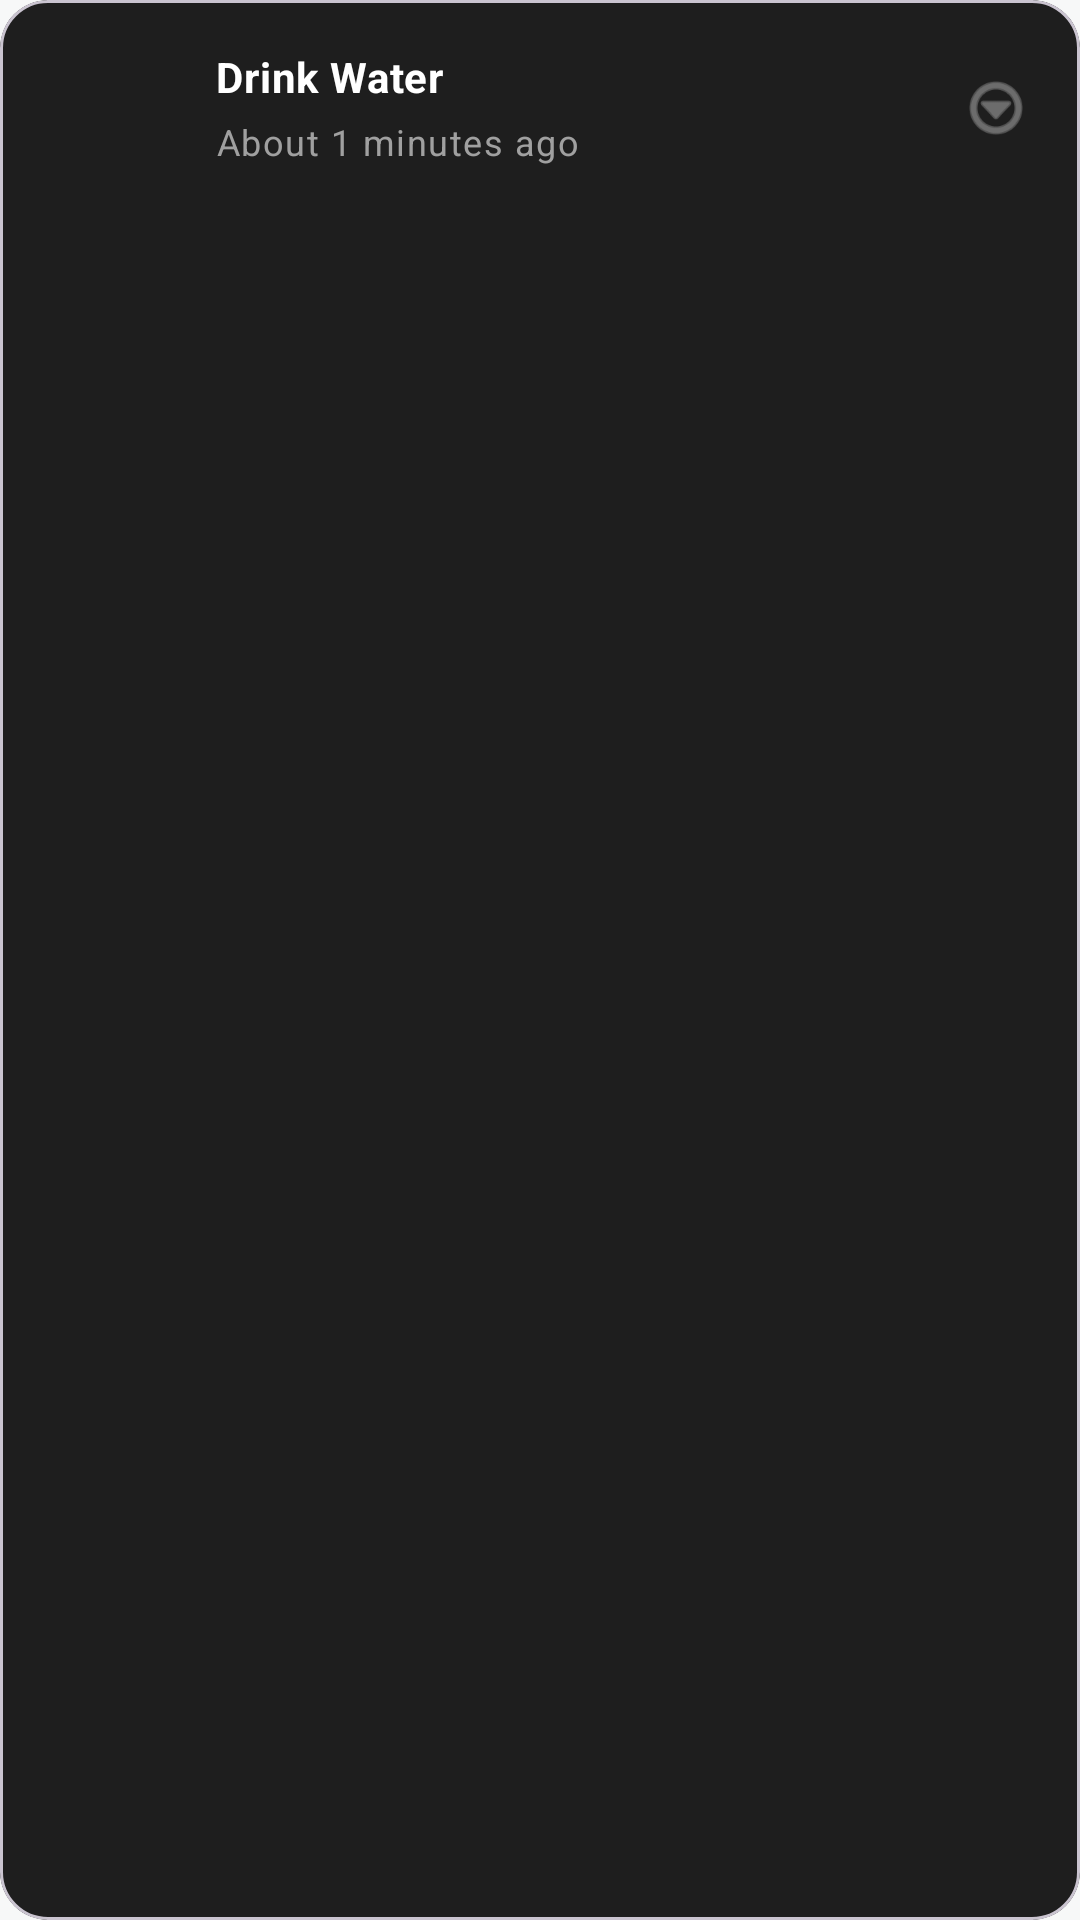

Reconstruct the res/layout file that produces this screen, plus the resources it refers to.
<!-- AndroidManifest.xml: application theme Theme.PoseExercise -->
<!-- res/layout/layout_daily_action.xml -->
<?xml version="1.0" encoding="utf-8"?>
<com.google.android.material.card.MaterialCardView xmlns:android="http://schemas.android.com/apk/res/android"
    xmlns:app="http://schemas.android.com/apk/res-auto"
    android:layout_width="match_parent"
    android:layout_height="wrap_content"
    android:layout_marginVertical="8dp"
    app:cardCornerRadius="16dp"
    app:cardElevation="0dp"
    app:cardBackgroundColor="@color/colorCardBg">

    <androidx.constraintlayout.widget.ConstraintLayout
        android:layout_width="match_parent"
        android:layout_height="wrap_content"
        android:padding="16dp">

        <ImageView
            android:id="@+id/action_icon"
            android:layout_width="40dp"
            android:layout_height="40dp"
            android:src="@drawable/circle"
            app:layout_constraintBottom_toBottomOf="parent"
            app:layout_constraintStart_toStartOf="parent"
            app:layout_constraintTop_toTopOf="parent" />

        <TextView
            android:id="@+id/action_title"
            style="@style/TextAppearance.App.Body"
            android:layout_width="0dp"
            android:layout_height="wrap_content"
            android:layout_marginStart="16dp"
            android:text="Drink Water"
            android:textColor="@color/colorTextDarkPrimary"
            android:fontFamily="@font/outfit"
            android:textStyle="bold"
            app:layout_constraintEnd_toStartOf="@+id/action_arrow"
            app:layout_constraintStart_toEndOf="@id/action_icon"
            app:layout_constraintTop_toTopOf="parent" />

        <TextView
            android:id="@+id/action_subtitle"
            style="@style/TextAppearance.App.Label"
            android:layout_width="0dp"
            android:layout_height="wrap_content"
            android:layout_marginStart="16dp"
            android:layout_marginTop="4dp"
            android:textColor="@color/colorTextDarkSecondary"
            android:fontFamily="@font/outfit"
            android:text="About 1 minutes ago"
            app:layout_constraintEnd_toStartOf="@+id/action_arrow"
            app:layout_constraintStart_toEndOf="@id/action_icon"
            app:layout_constraintTop_toBottomOf="@id/action_title" />

        <ImageView
            android:id="@+id/action_arrow"
            android:layout_width="24dp"
            android:layout_height="24dp"
            android:src="@android:drawable/ic_menu_more"
            app:tint="@color/colorTextDarkSecondary"
            app:layout_constraintBottom_toBottomOf="parent"
            app:layout_constraintEnd_toEndOf="parent"
            app:layout_constraintTop_toTopOf="parent" />

    </androidx.constraintlayout.widget.ConstraintLayout>
</com.google.android.material.card.MaterialCardView>
<!-- resources referenced by this layout -->
<resources>
  <color name="colorCardBg">#1E1E1E</color>
  <color name="colorTextDarkPrimary">#FFFFFF</color>
  <color name="colorTextDarkSecondary">#A0A0A0</color>
  <style name="TextAppearance.App.Body" parent="TextAppearance.Material3.BodyMedium">
          <item name="android:textSize">14sp</item>
          <item name="android:textColor">@color/gray_1</item>
          <item name="fontFamily">sans-serif</item> 
          <item name="android:fontFamily">sans-serif</item>
      </style>
  <style name="TextAppearance.App.Label" parent="TextAppearance.Material3.LabelMedium">
          <item name="android:textSize">12sp</item>
          <item name="android:textColor">@color/gray_2</item>
          <item name="fontFamily">sans-serif</item>
          <item name="android:fontFamily">sans-serif</item>
      </style>
  <style name="Theme.PoseExercise" parent="Base.Theme.PoseExercise" />
  <color name="gray_1">#7B6F72</color>
  <color name="gray_2">#ADA4A5</color>
  <style name="Base.Theme.PoseExercise" parent="Theme.Material3.DayNight.NoActionBar">
          
          <item name="colorPrimary">@color/colorPrimary</item>
          <item name="colorOnPrimary">@color/colorOnPrimary</item>
          <item name="colorSecondary">@color/colorSecondary</item>
          <item name="colorOnSecondary">@color/colorOnSecondary</item>
          
          
          <item name="android:colorBackground">@color/colorBackground</item>
          <item name="colorSurface">@color/colorSurface</item>
          
          
          <item name="android:textColorPrimary">@color/colorTextPrimary</item>
          <item name="android:textColorSecondary">@color/colorTextSecondary</item>
      </style>
  <color name="colorPrimary">@color/brand_color_1</color>
  <color name="colorOnPrimary">@color/bg_white</color>
  <color name="colorSecondary">@color/secondary_color_1</color>
  <color name="colorOnSecondary">@color/bg_white</color>
  <color name="colorBackground">@color/bg_gray</color>
  <color name="colorSurface">@color/bg_white</color>
  <color name="colorTextPrimary">@color/black</color>
  <color name="colorTextSecondary">@color/gray_1</color>
  <color name="brand_color_1">#92A3FD</color>
  <color name="bg_white">#FFFFFF</color>
  <color name="secondary_color_1">#C58BF2</color>
  <color name="bg_gray">#F7F8F8</color>
  <color name="black">#1D1517</color>
</resources>
